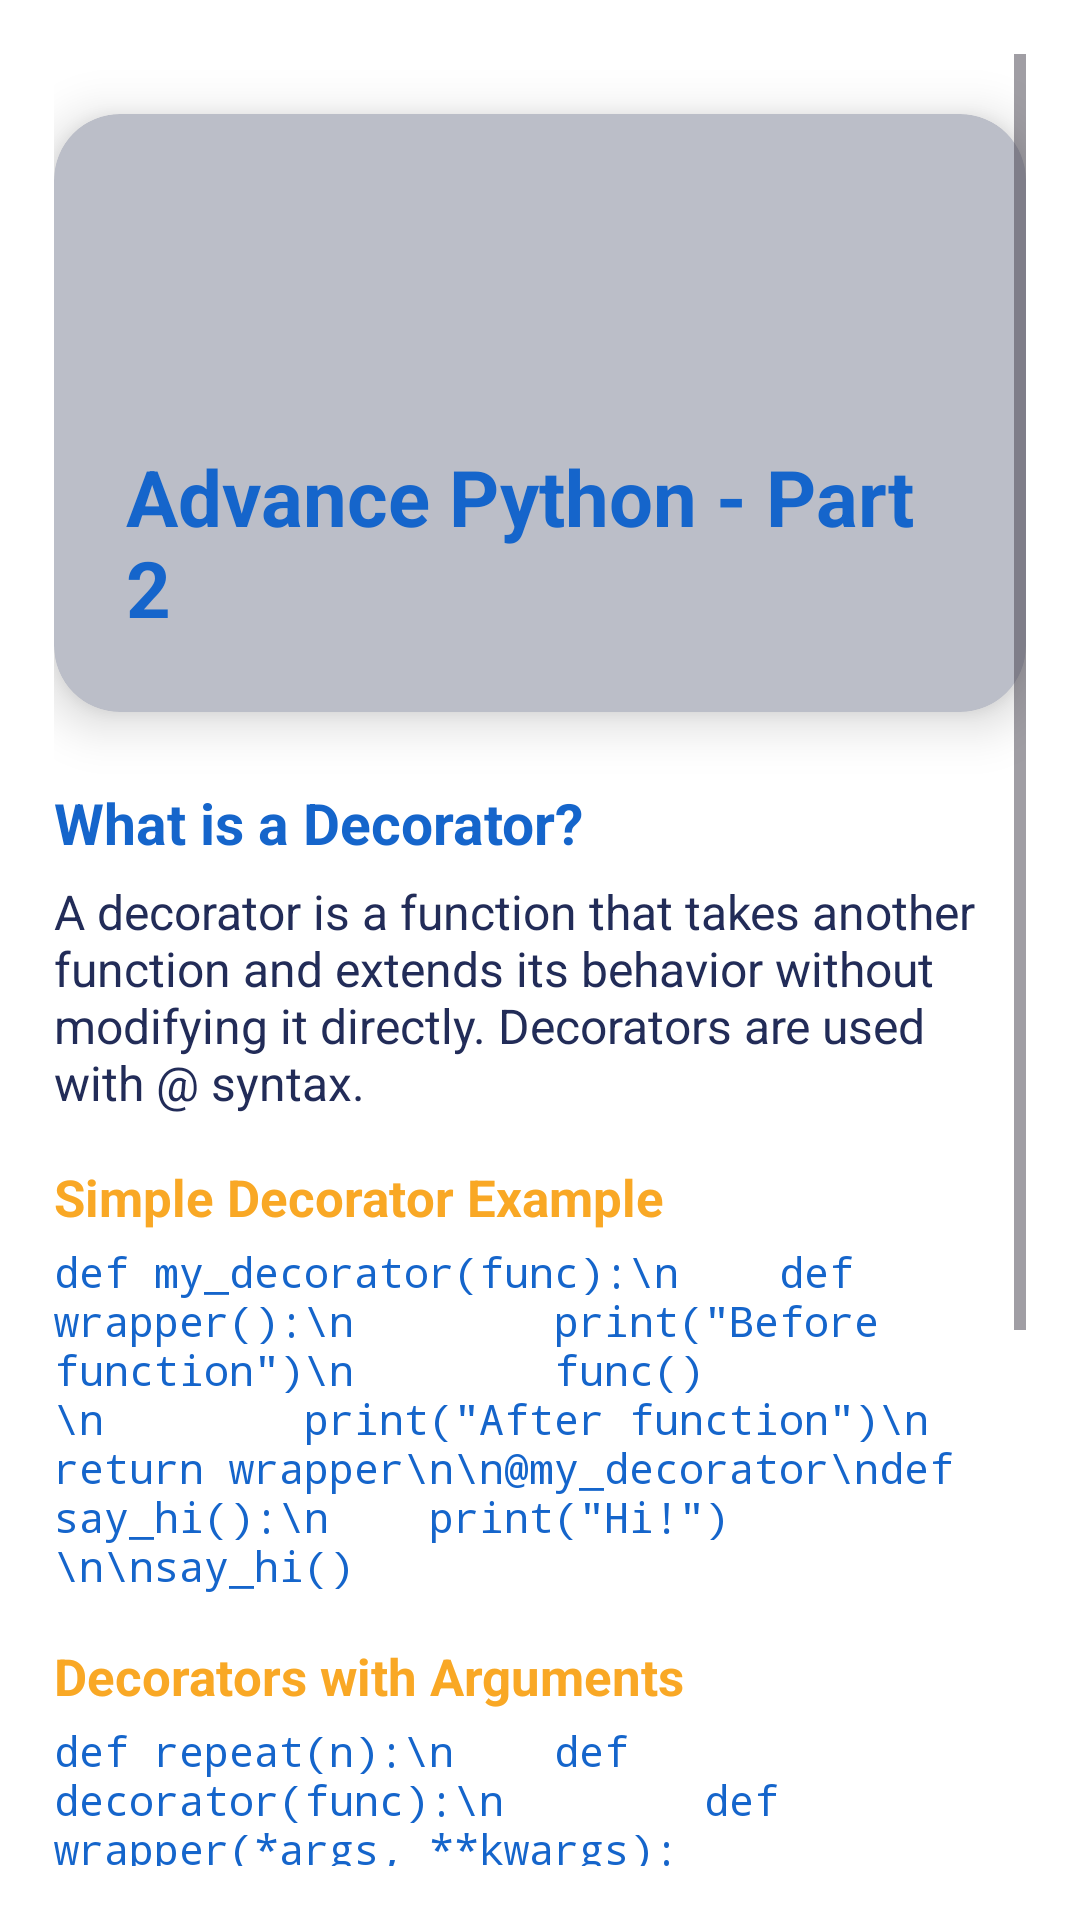

Here is an Android app screen rendered from its layout file. Give the layout XML and the strings, colors and styles it references.
<!-- AndroidManifest.xml: application theme Theme.LearnifyCode -->
<!-- res/layout/activity_advance_python_part2.xml -->
<?xml version="1.0" encoding="utf-8"?>
<ScrollView xmlns:android="http://schemas.android.com/apk/res/android"
    xmlns:cardView="http://schemas.android.com/apk/res-auto"
    android:layout_width="match_parent"
    android:layout_height="match_parent"
    android:background="#FFFFFF"
    android:padding="18dp">

    <LinearLayout
        android:layout_width="match_parent"
        android:layout_height="wrap_content"
        android:orientation="vertical"
        android:gravity="center_horizontal"
        android:paddingBottom="32dp">

        <androidx.cardview.widget.CardView
            android:layout_width="match_parent"
            android:layout_height="wrap_content"
            android:layout_marginTop="20dp"
            android:layout_marginBottom="18dp"
            cardView:cardCornerRadius="22dp"
            cardView:cardElevation="10dp"
            cardView:cardBackgroundColor="#BBBEC8">

            <LinearLayout
                android:layout_width="match_parent"
                android:layout_height="wrap_content"
                android:orientation="vertical"
                android:gravity="center_horizontal"
                android:padding="24dp">

                <ImageView
                    android:id="@+id/icon_decorator"
                    android:layout_width="72dp"
                    android:layout_height="72dp"
                    android:src="@drawable/ic_course"
                    android:contentDescription="Decorators"
                    android:layout_gravity="center_horizontal"
                    android:padding="10dp" />

                <TextView
                    android:id="@+id/title_decorator"
                    android:layout_width="wrap_content"
                    android:layout_height="wrap_content"
                    android:text="Advance Python - Part 2"
                    android:textSize="26sp"
                    android:textStyle="bold"
                    android:textColor="#1565CB"
                    android:layout_marginTop="14dp" />
            </LinearLayout>
        </androidx.cardview.widget.CardView>

        
        <TextView
            android:layout_width="match_parent"
            android:layout_height="wrap_content"
            android:text="What is a Decorator?"
            android:textStyle="bold"
            android:textSize="19sp"
            android:textColor="#1565CB"
            android:layout_marginBottom="6dp"
            android:layout_marginTop="6dp"/>
        <TextView
            android:layout_width="match_parent"
            android:layout_height="wrap_content"
            android:text="A decorator is a function that takes another function and extends its behavior without modifying it directly. Decorators are used with @ syntax."
            android:textSize="16sp"
            android:textColor="#222C58"
            android:layout_marginBottom="14dp"/>

        
        <TextView
            android:layout_width="match_parent"
            android:layout_height="wrap_content"
            android:text="Simple Decorator Example"
            android:textStyle="bold"
            android:textSize="17sp"
            android:textColor="#F9A825"
            android:layout_marginBottom="4dp"
            android:layout_marginTop="2dp"/>
        <TextView
            android:layout_width="match_parent"
            android:layout_height="wrap_content"
            android:text='def my_decorator(func):\n    def wrapper():\n        print("Before function")\n        func()\n        print("After function")\n    return wrapper\n\n@my_decorator\ndef say_hi():\n    print("Hi!")\n\nsay_hi()'
            android:textSize="14sp"
            android:fontFamily="monospace"
            android:textColor="#1565CB"
            android:textIsSelectable="true"
            android:layout_marginBottom="14dp"/>

        
        <TextView
            android:layout_width="match_parent"
            android:layout_height="wrap_content"
            android:text="Decorators with Arguments"
            android:textStyle="bold"
            android:textSize="17sp"
            android:textColor="#F9A825"
            android:layout_marginBottom="4dp"
            android:layout_marginTop="2dp"/>
        <TextView
            android:layout_width="match_parent"
            android:layout_height="wrap_content"
            android:text='def repeat(n):\n    def decorator(func):\n        def wrapper(*args, **kwargs):\n            for _ in range(n):\n                func(*args, **kwargs)\n        return wrapper\n    return decorator\n\n@repeat(3)\ndef greet():\n    print("Hello!")'
            android:textSize="14sp"
            android:fontFamily="monospace"
            android:textColor="#1565CB"
            android:textIsSelectable="true"
            android:layout_marginBottom="10dp"/>

        
        <TextView
            android:layout_width="match_parent"
            android:layout_height="wrap_content"
            android:text="Tips"
            android:textStyle="bold"
            android:textSize="15sp"
            android:textColor="#1565CB"
            android:layout_marginBottom="4dp"/>
        <TextView
            android:layout_width="match_parent"
            android:layout_height="wrap_content"
            android:text="• Decorators can be stacked for multiple effects.\n• Use functools.wraps to preserve function metadata."
            android:textSize="14sp"
            android:textColor="#222C58"
            android:layout_marginBottom="24dp"/>

        
        <androidx.appcompat.widget.AppCompatButton
            android:id="@+id/btnCheckKnowledge"
            android:layout_width="match_parent"
            android:layout_height="56dp"
            android:text="TEST"
            android:textStyle="bold"
            android:textSize="18sp"
            android:textColor="#FFFFFF"
            android:background="@drawable/btn_gradient_blue"
            android:layout_margin="10dp"/>
    </LinearLayout>
</ScrollView>
<!-- resources referenced by this layout -->
<resources>
  <!-- drawable btn_gradient_blue (drawable) -->
  <shape xmlns:android="http://schemas.android.com/apk/res/android" android:shape="rectangle">
      <gradient
          android:startColor="#0808DC"
          android:endColor="#1FA9C1"
          android:angle="90"/>
      <corners android:radius="28dp"/>
  </shape>
  <style name="Theme.LearnifyCode" parent="Base.Theme.LearnifyCode" />
  <style name="Base.Theme.LearnifyCode" parent="Theme.Material3.Light.NoActionBar">
          <item name="colorPrimary">@color/colorPrimaryBlue</item>
          <item name="colorOnPrimary">@color/colorOnPrimary</item>
          <item name="android:statusBarColor">@color/colorPrimaryBlueDark</item>
          
          
      </style>
  <color name="colorPrimaryBlue">#2F5EAE</color>
  <color name="colorOnPrimary">#FFFFFF</color>
  <color name="colorPrimaryBlueDark">#1F4582</color>
</resources>
